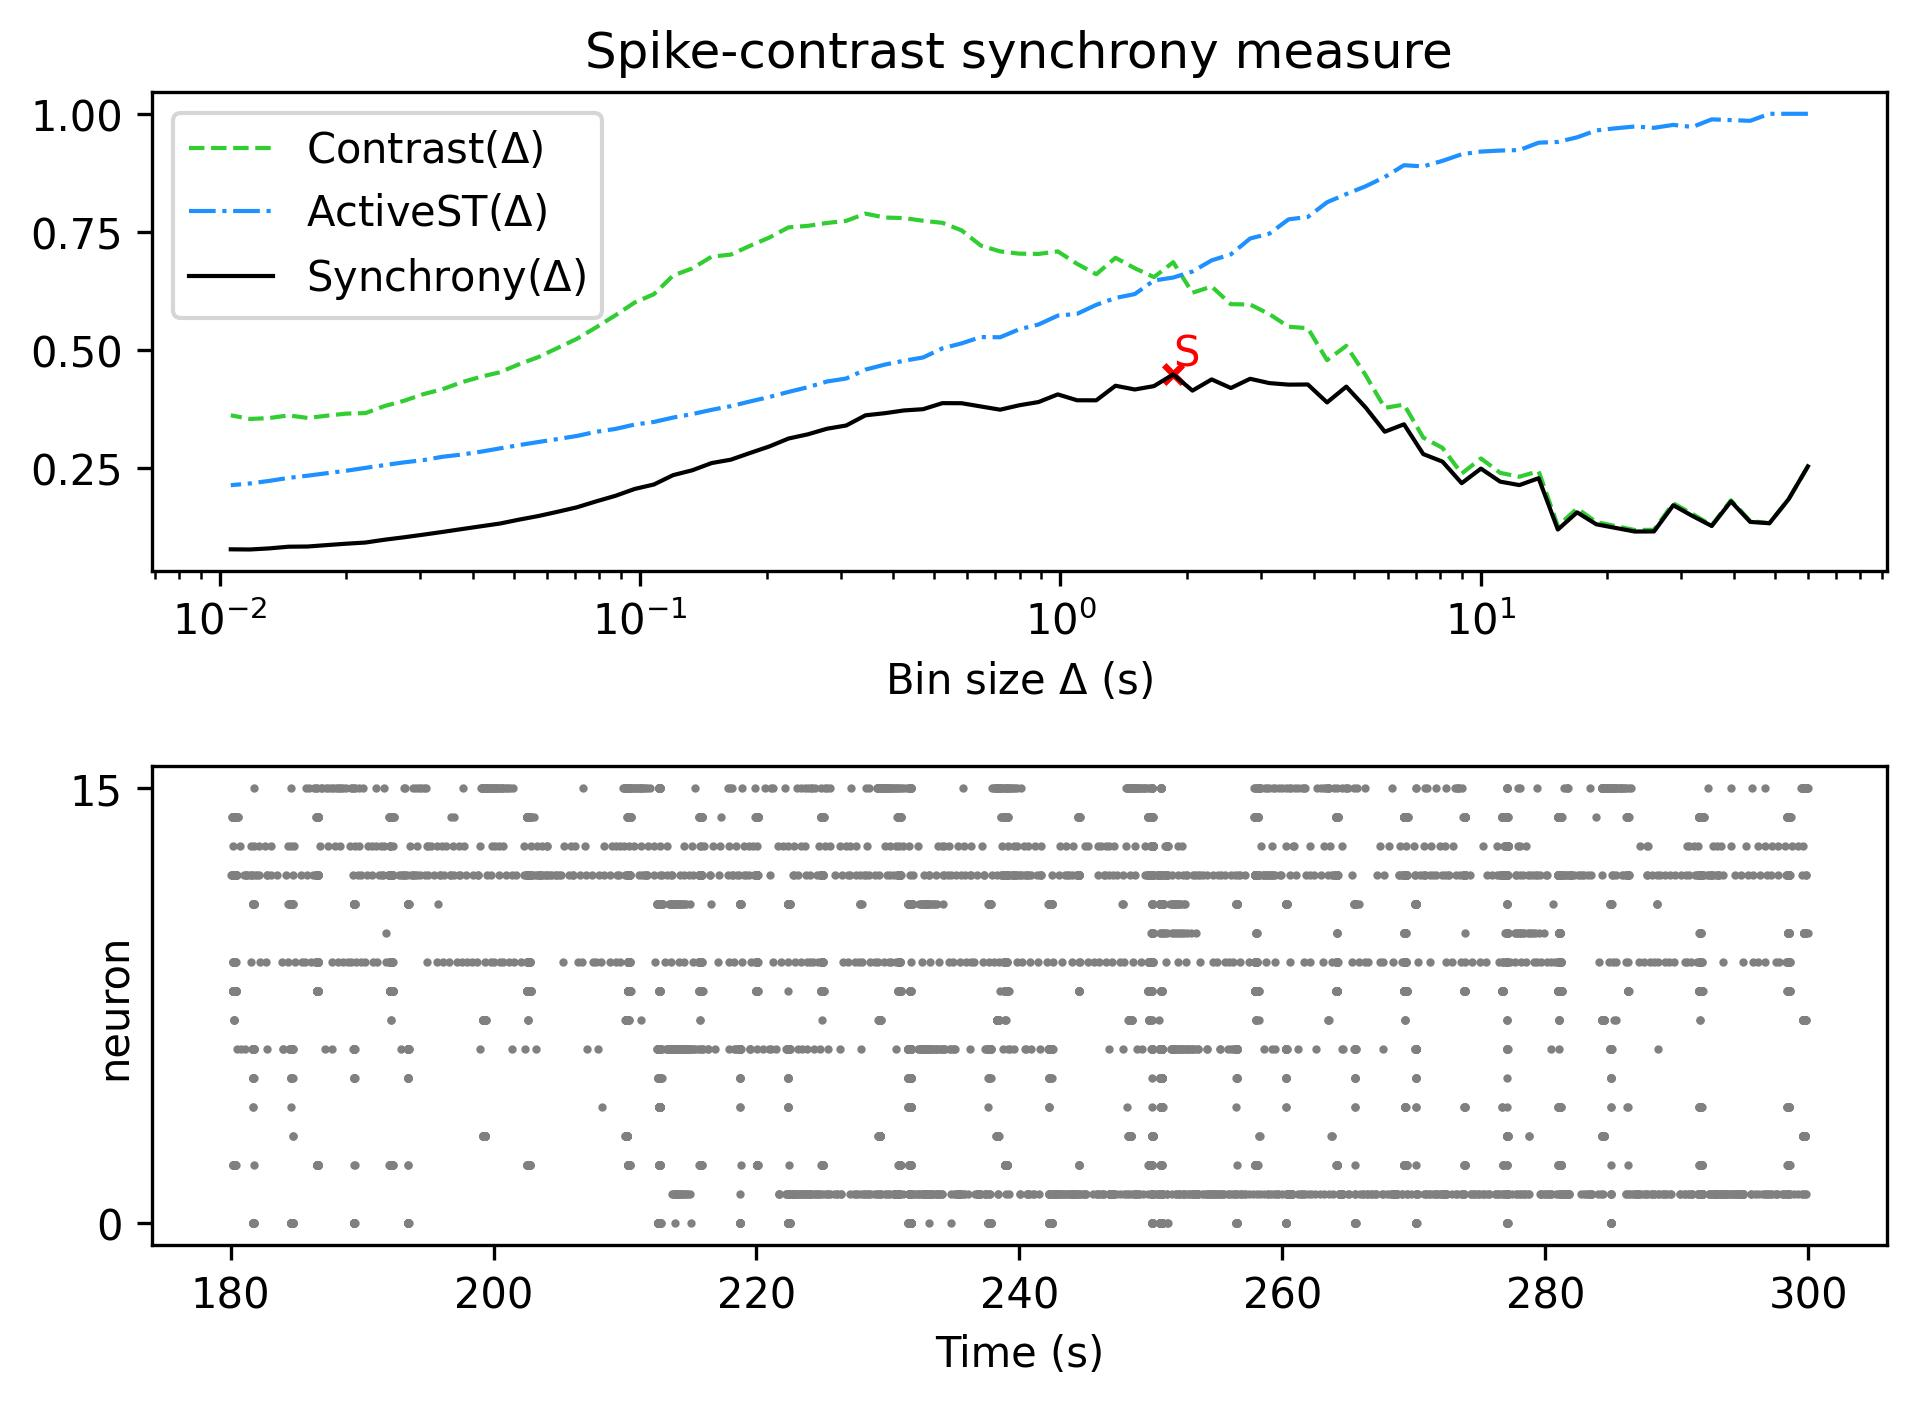

The file beside this chart, header and first rows:
, Spike-contrast (60.0 s), Spike-contrast (54.0 s), Spike-contrast (48.6 s), Spike-contrast (43.74 s), Spike-contrast (39.366 s), Spike-contrast (35.429 s), Spike-contrast (31.886 s), Spike-contrast (28.698 s), Spike-contrast (25.828 s), Spike-contrast (23.245 s), Spike-contrast (20.921 s), Spike-contrast (18.829 s), Spike-contrast (16.946 s), Spike-contrast (15.251 s), Spike-contrast (13.726 s), Spike-contrast (12.353 s), Spike-contrast (11.118 s), Spike-contrast (10.006 s), Spike-contrast (9.006 s), Spike-contrast (8.105 s), Spike-contrast (7.295 s), Spike-contrast (6.565 s), Spike-contrast (5.909 s)
0, 0.2526, 0.1831, 0.1321, 0.1349, 0.1783, 0.1262, 0.1475, 0.1702, 0.1147, 0.1145, 0.1221, 0.1298, 0.1551, 0.1187, 0.2275, 0.2129, 0.2202, 0.2479, 0.217, 0.2627, 0.2787, 0.3418, 0.3261
